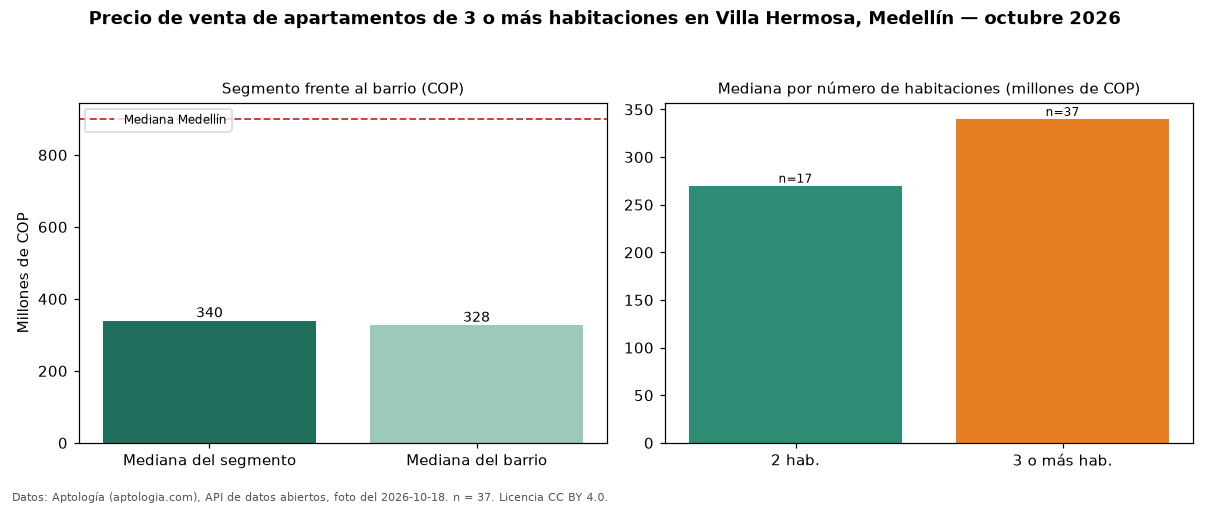

The data file committed next to this chart (first rows):
seccion, metrica, valor_cop, n
precio, mediana, 340000000, 37
habitaciones, 2, 270000000, 17
habitaciones, 3+, 340000000, 37
barrio, mediana_barrio_todos_los_tamanos, 327500000, 56
ciudad, mediana_ciudad, 900000000, 
fuente, fecha_foto, 2026-10-18, 
fuente, atribucion, https://www.aptologia.com/venta/medellin…, 
